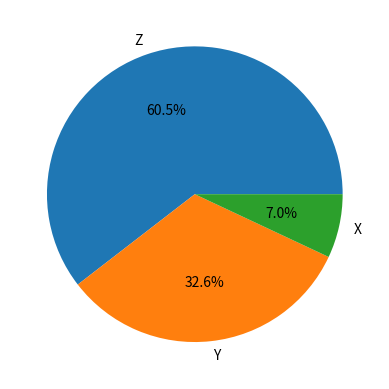

This chart was generated by the following Python code:
import matplotlib.pyplot as plt

categorias = ['Z', 'Y', 'X']
valores = [26, 14, 3]

plt.pie(valores, labels=categorias, autopct="%1.1f%%")
plt.show()
